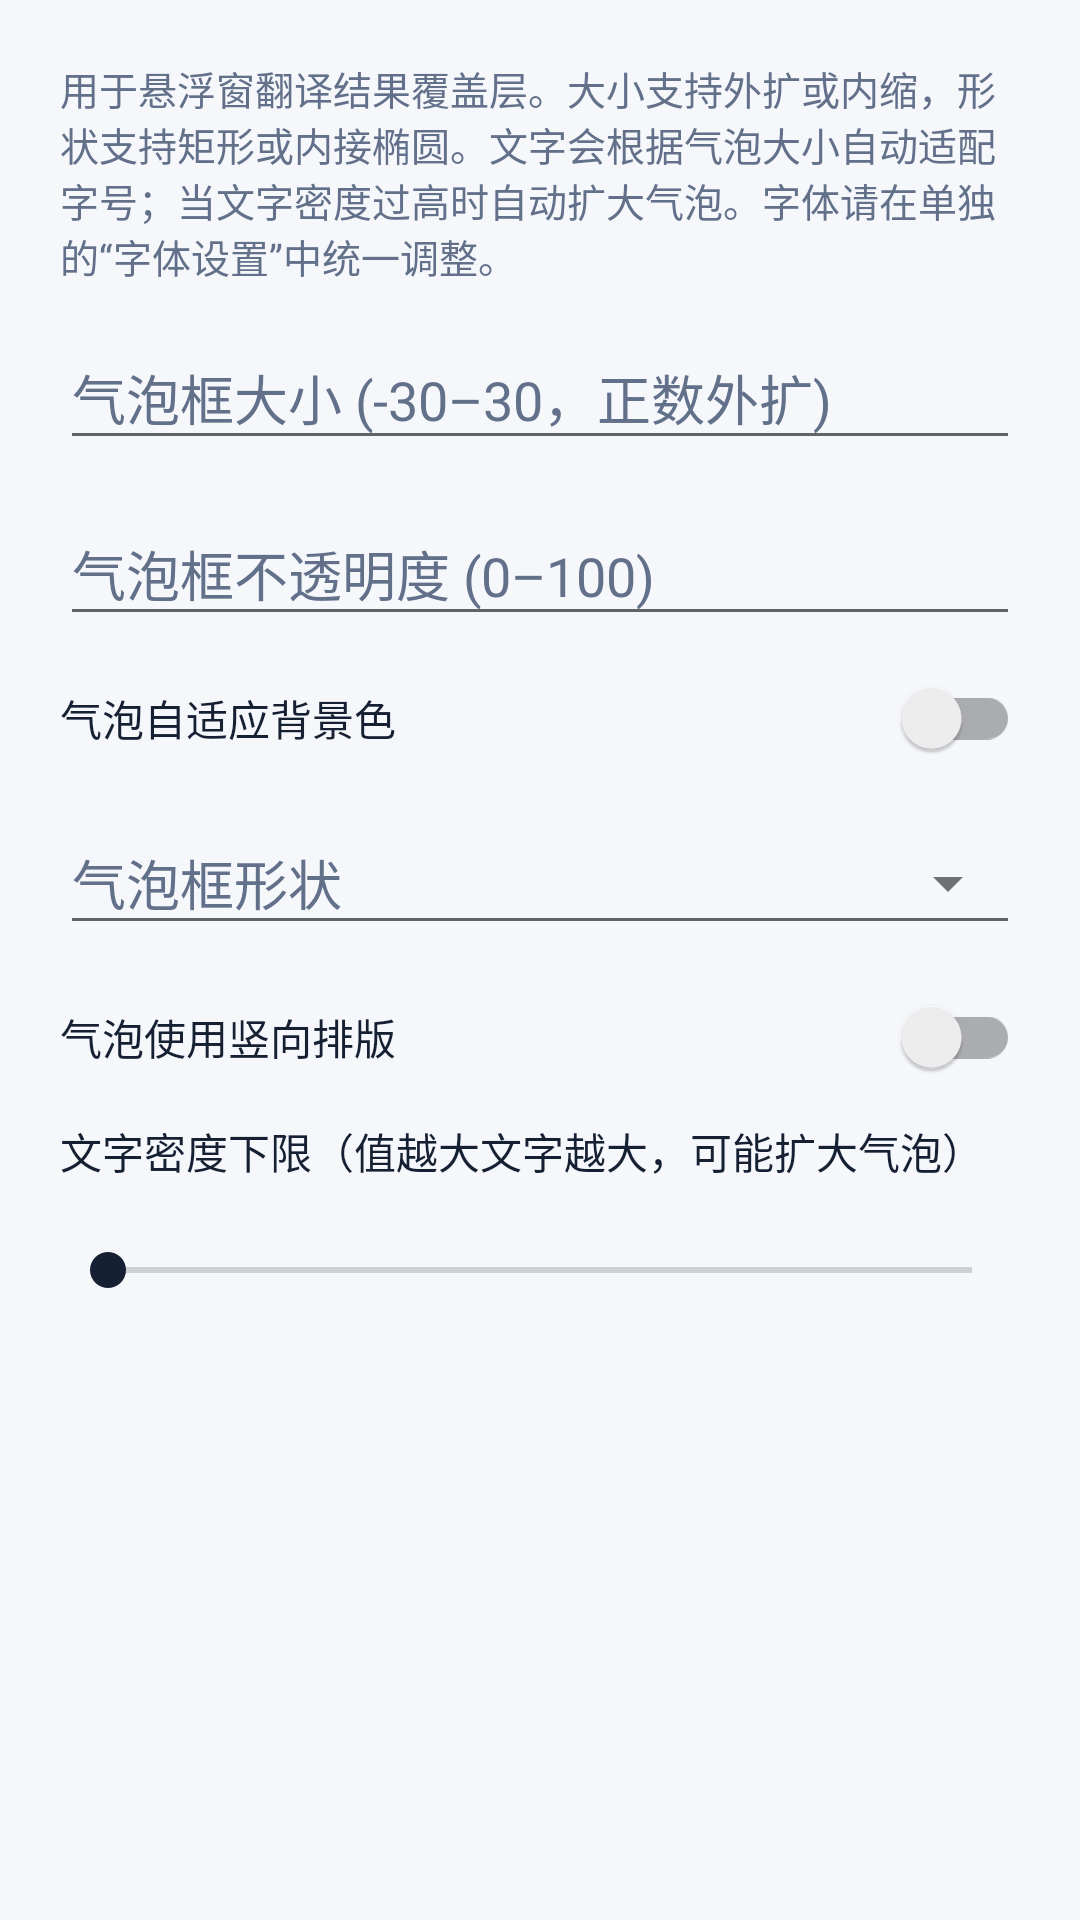

Write the Android layout XML for this screen, with the resource values it uses.
<!-- AndroidManifest.xml: application theme Theme.MangaTranslator -->
<!-- res/layout/dialog_floating_bubble_render_settings.xml -->
<?xml version="1.0" encoding="utf-8"?>
<ScrollView xmlns:android="http://schemas.android.com/apk/res/android"
    xmlns:app="http://schemas.android.com/apk/res-auto"
    android:layout_width="match_parent"
    android:layout_height="wrap_content"
    android:clipToPadding="false">

    <LinearLayout
        android:layout_width="match_parent"
        android:layout_height="wrap_content"
        android:orientation="vertical"
        android:padding="20dp">

        <TextView
            android:layout_width="match_parent"
            android:layout_height="wrap_content"
            android:text="@string/floating_bubble_render_settings_note"
            android:textColor="?attr/dialogHintTextColor"
            android:textSize="13sp" />

        <com.google.android.material.textfield.TextInputLayout
            style="@style/Widget.MangaTranslator.Input"
            android:layout_width="match_parent"
            android:layout_height="wrap_content"
            android:layout_marginTop="12dp"
            android:hint="@string/floating_bubble_size_adjust_percent_hint">

            <com.google.android.material.textfield.TextInputEditText
                android:id="@+id/floating_bubble_size_adjust_percent_input"
                style="@style/Widget.MangaTranslator.EditText"
                android:layout_width="match_parent"
                android:layout_height="wrap_content"
                android:inputType="numberSigned" />
        </com.google.android.material.textfield.TextInputLayout>

        <com.google.android.material.textfield.TextInputLayout
            style="@style/Widget.MangaTranslator.Input"
            android:layout_width="match_parent"
            android:layout_height="wrap_content"
            android:layout_marginTop="12dp"
            android:hint="@string/floating_bubble_opacity_percent_hint">

            <com.google.android.material.textfield.TextInputEditText
                android:id="@+id/floating_bubble_opacity_percent_input"
                style="@style/Widget.MangaTranslator.EditText"
                android:layout_width="match_parent"
                android:layout_height="wrap_content"
                android:inputType="number" />
        </com.google.android.material.textfield.TextInputLayout>

        <androidx.appcompat.widget.SwitchCompat
            android:id="@+id/floating_bubble_auto_adapt_color_switch"
            android:layout_width="match_parent"
            android:layout_height="wrap_content"
            android:layout_marginTop="14dp"
            android:text="@string/floating_bubble_auto_adapt_color"
            android:textColor="?attr/dialogTextColor" />

        <com.google.android.material.textfield.TextInputLayout
            style="@style/Widget.MangaTranslator.Input"
            android:layout_width="match_parent"
            android:layout_height="wrap_content"
            android:layout_marginTop="12dp"
            android:hint="@string/floating_bubble_shape_hint"
            app:endIconMode="dropdown_menu">

            <com.google.android.material.textfield.MaterialAutoCompleteTextView
                android:id="@+id/floating_bubble_shape_input"
                style="@style/Widget.MangaTranslator.DialogEditText"
                android:layout_width="match_parent"
                android:layout_height="wrap_content"
                android:focusable="false"
                android:importantForAutofill="no"
                android:inputType="none" />
        </com.google.android.material.textfield.TextInputLayout>

        <androidx.appcompat.widget.SwitchCompat
            android:id="@+id/floating_bubble_vertical_text_switch"
            android:layout_width="match_parent"
            android:layout_height="wrap_content"
            android:layout_marginTop="14dp"
            android:text="@string/bubble_vertical_text"
            android:textColor="?attr/dialogTextColor" />

        <TextView
            android:layout_width="match_parent"
            android:layout_height="wrap_content"
            android:layout_marginTop="14dp"
            android:text="@string/floating_bubble_min_area_per_char_label"
            android:textColor="?attr/dialogTextColor"
            android:textSize="14sp" />

        <TextView
            android:id="@+id/floating_bubble_min_area_value_label"
            android:layout_width="match_parent"
            android:layout_height="wrap_content"
            android:textColor="?attr/dialogHintTextColor"
            android:textSize="12sp" />

        <SeekBar
            android:id="@+id/floating_bubble_min_area_seekbar"
            android:layout_width="match_parent"
            android:layout_height="wrap_content"
            android:layout_marginTop="4dp"
            android:max="100" />
    </LinearLayout>
</ScrollView>
<!-- resources referenced by this layout -->
<resources>
  <string name="bubble_vertical_text">气泡使用竖向排版</string>
  <string name="floating_bubble_auto_adapt_color">气泡自适应背景色</string>
  <string name="floating_bubble_min_area_per_char_label">文字密度下限（值越大文字越大，可能扩大气泡）</string>
  <string name="floating_bubble_opacity_percent_hint">气泡框不透明度 (0–100)</string>
  <string name="floating_bubble_render_settings_note">用于悬浮窗翻译结果覆盖层。大小支持外扩或内缩，形状支持矩形或内接椭圆。文字会根据气泡大小自动适配字号；当文字密度过高时自动扩大气泡。字体请在单独的“字体设置”中统一调整。</string>
  <string name="floating_bubble_shape_hint">气泡框形状</string>
  <string name="floating_bubble_size_adjust_percent_hint">气泡框大小 (-30–30，正数外扩)</string>
  <style name="Widget.MangaTranslator.DialogEditText" parent="">
          <item name="android:textColor">?attr/dialogTextColor</item>
          <item name="android:textColorHint">?attr/dialogHintTextColor</item>
      </style>
  <style name="Widget.MangaTranslator.EditText" parent="">
          <item name="android:textColor">?attr/dialogTextColor</item>
          <item name="android:textColorHint">?attr/dialogHintTextColor</item>
      </style>
  <style name="Widget.MangaTranslator.Input" parent="">
          <item name="boxBackgroundMode">outline</item>
          <item name="boxCornerRadiusTopStart">22dp</item>
          <item name="boxCornerRadiusTopEnd">22dp</item>
          <item name="boxCornerRadiusBottomStart">22dp</item>
          <item name="boxCornerRadiusBottomEnd">22dp</item>
          <item name="boxStrokeColor">@color/input_stroke_color</item>
          <item name="hintTextColor">@color/input_hint_color</item>
          <item name="android:textColorHint">@color/input_hint_color</item>
      </style>
  <color name="light_accent">#162033</color>
  <color name="light_decor">#51AFFF</color>
  <color name="light_base">#F5F7FB</color>
  <color name="light_surface">#FFFFFF</color>
  <color name="light_surface_alt">#EEF3FA</color>
  <color name="light_button">#EEF3FA</color>
  <color name="light_button_text">#162033</color>
  <color name="light_muted_text">#62708A</color>
  <color name="light_outline">#CCD7E6</color>
  <color name="light_hero_start">#162033</color>
  <color name="light_hero_end">#30415F</color>
  <style name="Widget.MangaTranslator.Button" parent="Widget.AppCompat.Button">
          <item name="android:background">@drawable/bg_button_rounded</item>
          <item name="android:textColor">?attr/buttonTextColor</item>
          <item name="android:textAllCaps">false</item>
          <item name="android:textStyle">bold</item>
          <item name="android:minHeight">50dp</item>
          <item name="android:paddingStart">18dp</item>
          <item name="android:paddingEnd">18dp</item>
      </style>
  <style name="ThemeOverlay.MangaTranslator.AlertDialog" parent="Theme.AppCompat.Dialog.Alert">
          <item name="android:windowBackground">@drawable/bg_dialog_surface</item>
          <item name="android:textColor">?attr/dialogTextColor</item>
          <item name="android:textColorPrimary">?attr/dialogTextColor</item>
          <item name="android:textColorSecondary">?attr/dialogHintTextColor</item>
          <item name="android:textColorHint">?attr/dialogHintTextColor</item>
          <item name="textColorAlertDialogListItem">?attr/dialogTextColor</item>
          <item name="android:textColorAlertDialogListItem">?attr/dialogTextColor</item>
          <item name="editTextColor">?attr/dialogTextColor</item>
          <item name="colorControlNormal">?attr/dialogTextColor</item>
          <item name="buttonBarButtonStyle">@style/Widget.MangaTranslator.Button</item>
          <item name="android:buttonBarButtonStyle">@style/Widget.MangaTranslator.Button</item>
          <item name="buttonBarPositiveButtonStyle">@style/Widget.MangaTranslator.Button</item>
          <item name="buttonBarNegativeButtonStyle">@style/Widget.MangaTranslator.Button</item>
          <item name="buttonBarNeutralButtonStyle">@style/Widget.MangaTranslator.Button</item>
          <item name="android:windowMinWidthMajor">92%</item>
          <item name="android:windowMinWidthMinor">92%</item>
      </style>
</resources>
